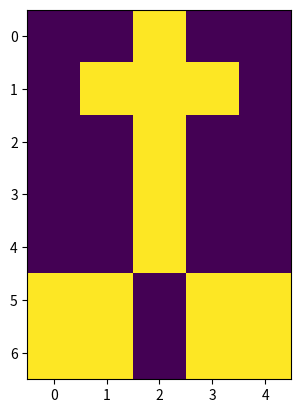

The script that saved this image:
import matplotlib.pyplot as plt
import numpy as np
m=[	[0,0,9,0,0],
    [0,9,9,9,0],
	[0,0,9,0,0],
	[0,0,9,0,0],
	[0,0,9,0,0],
	[9,9,0,9,9],
	[9,9,0,9,9]]

plt.imshow(m)

plt.show()
